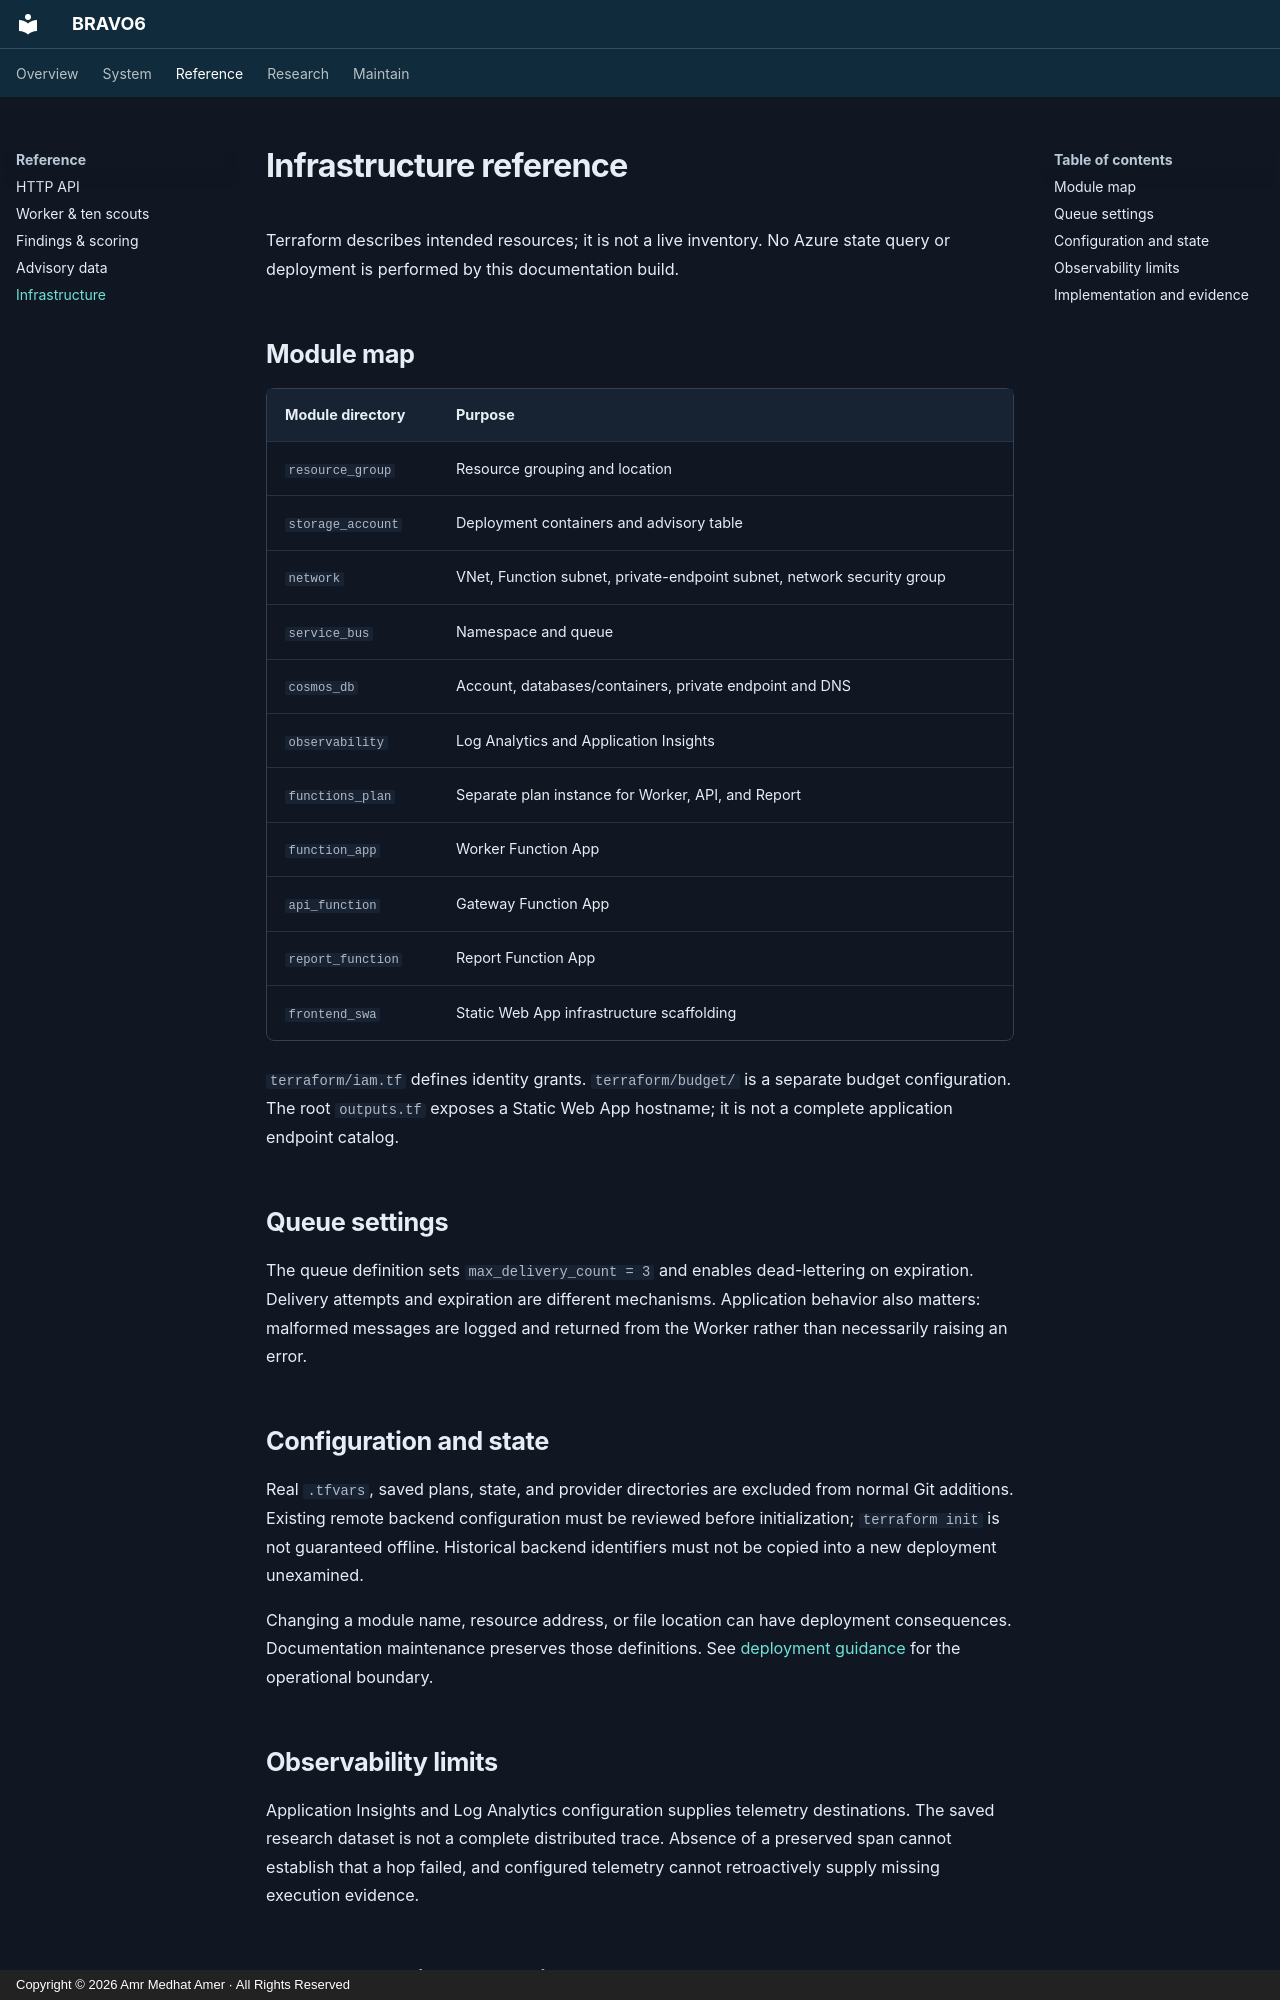

repository: amramer101/Bravo6-RS · page: infrastructure/index.html · generator: mkdocs · copyright: Copyright © 2026 Amr Medhat Amer · All Rights Reserved

# Infrastructure reference

Terraform describes intended resources; it is not a live inventory. No Azure state query or deployment is performed by this documentation build.

## Module map

| Module directory | Purpose |
| --- | --- |
| `resource_group` | Resource grouping and location |
| `storage_account` | Deployment containers and advisory table |
| `network` | VNet, Function subnet, private-endpoint subnet, network security group |
| `service_bus` | Namespace and queue |
| `cosmos_db` | Account, databases/containers, private endpoint and DNS |
| `observability` | Log Analytics and Application Insights |
| `functions_plan` | Separate plan instance for Worker, API, and Report |
| `function_app` | Worker Function App |
| `api_function` | Gateway Function App |
| `report_function` | Report Function App |
| `frontend_swa` | Static Web App infrastructure scaffolding |

`terraform/iam.tf` defines identity grants. `terraform/budget/` is a separate budget configuration. The root `outputs.tf` exposes a Static Web App hostname; it is not a complete application endpoint catalog.

## Queue settings

The queue definition sets `max_delivery_count = 3` and enables dead-lettering on expiration. Delivery attempts and expiration are different mechanisms. Application behavior also matters: malformed messages are logged and returned from the Worker rather than necessarily raising an error.

## Configuration and state

Real `.tfvars`, saved plans, state, and provider directories are excluded from normal Git additions. Existing remote backend configuration must be reviewed before initialization; `terraform init` is not guaranteed offline. Historical backend identifiers must not be copied into a new deployment unexamined.

Changing a module name, resource address, or file location can have deployment consequences. Documentation maintenance preserves those definitions. See [deployment guidance](deployment.md) for the operational boundary.

## Observability limits

Application Insights and Log Analytics configuration supplies telemetry destinations. The saved research dataset is not a complete distributed trace. Absence of a preserved span cannot establish that a hop failed, and configured telemetry cannot retroactively supply missing execution evidence.
